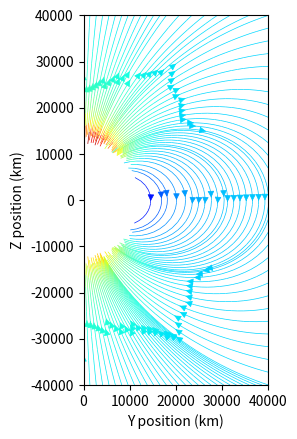

This figure's Python source:
#Plotting a dipole field

import numpy as np
import matplotlib.pyplot as plt
import matplotlib.gridspec as gridspec

# Defining the functions
c=299792458.0 #m/s
mu_0=1.256637061*10**(-6)   # N/A^2

B_0= 10**5     #Magnetic field at the equator on surface (Tesla)
R= 12000       # Stellar radius (m)
omega = 2.0   #Angular velocity of the star (rad/s)


# Cartesian to spherical, 2D slice
def sphericalize(y,z):
    r=np.sqrt(z**2+y**2)
    theta=np.arccos(z/np.sqrt(z**2+y**2))
    return (r,theta)  

#dipole field, cartesian
def B(z,y):
    r,theta=sphericalize(y,z)
    if r>R:
        B_r=B_0*R**3/r**3*2*np.cos(theta)
        B_theta=B_0*R**3/r**3*np.sin(theta)
    else:
        B_r=0
        B_theta=0
    B_z=B_r*np.cos(theta)-B_theta*np.sin(theta)
    B_y=B_r*np.sin(theta)+B_theta*np.cos(theta)
    return [B_z,B_y]

print(B(13000,0))


#corotation charge density

def rho(z,y):
    r,theta=sphericalize(y,z)
    k=-omega*B_0*R**3/(2*np.pi*c)
    if r>R:
        roo=k/r**3*(3*(np.cos(theta))**2-1)/(1.60217733*10**(-19))*10**(-6) # units should be e/cm^3
    else:
        roo=0
    return roo


#Creating the data
# This should be updated to 3D

z=np.linspace(-40000,40000,1000)
y=np.linspace(0,40000,500)

B_z=np.zeros((len(z),len(y))) #empty grid
B_y=np.zeros((len(z),len(y))) #empty grid
#B_abs=np.zeros((len(z),len(y))) #empty grid
for i in range(len(y)):
    for j in range(len(z)):
        B_z[j,i] = B(z[j],y[i])[0]
        B_y[j,i] = B(z[j],y[i])[1]
#        B_abs=np.sqrt((B_z[j,i])**2+(B_y[i,j])**2).item()



ourplot = plt.streamplot(y,z,B_y,B_z, broken_streamlines=False, color=B_z, linewidth=0.5,cmap='jet')
plt.xlabel('Y position (km)')
plt.ylabel('Z position (km)')
ax = plt.gca()
ax.set_aspect('equal', adjustable='box')
plt.show()
